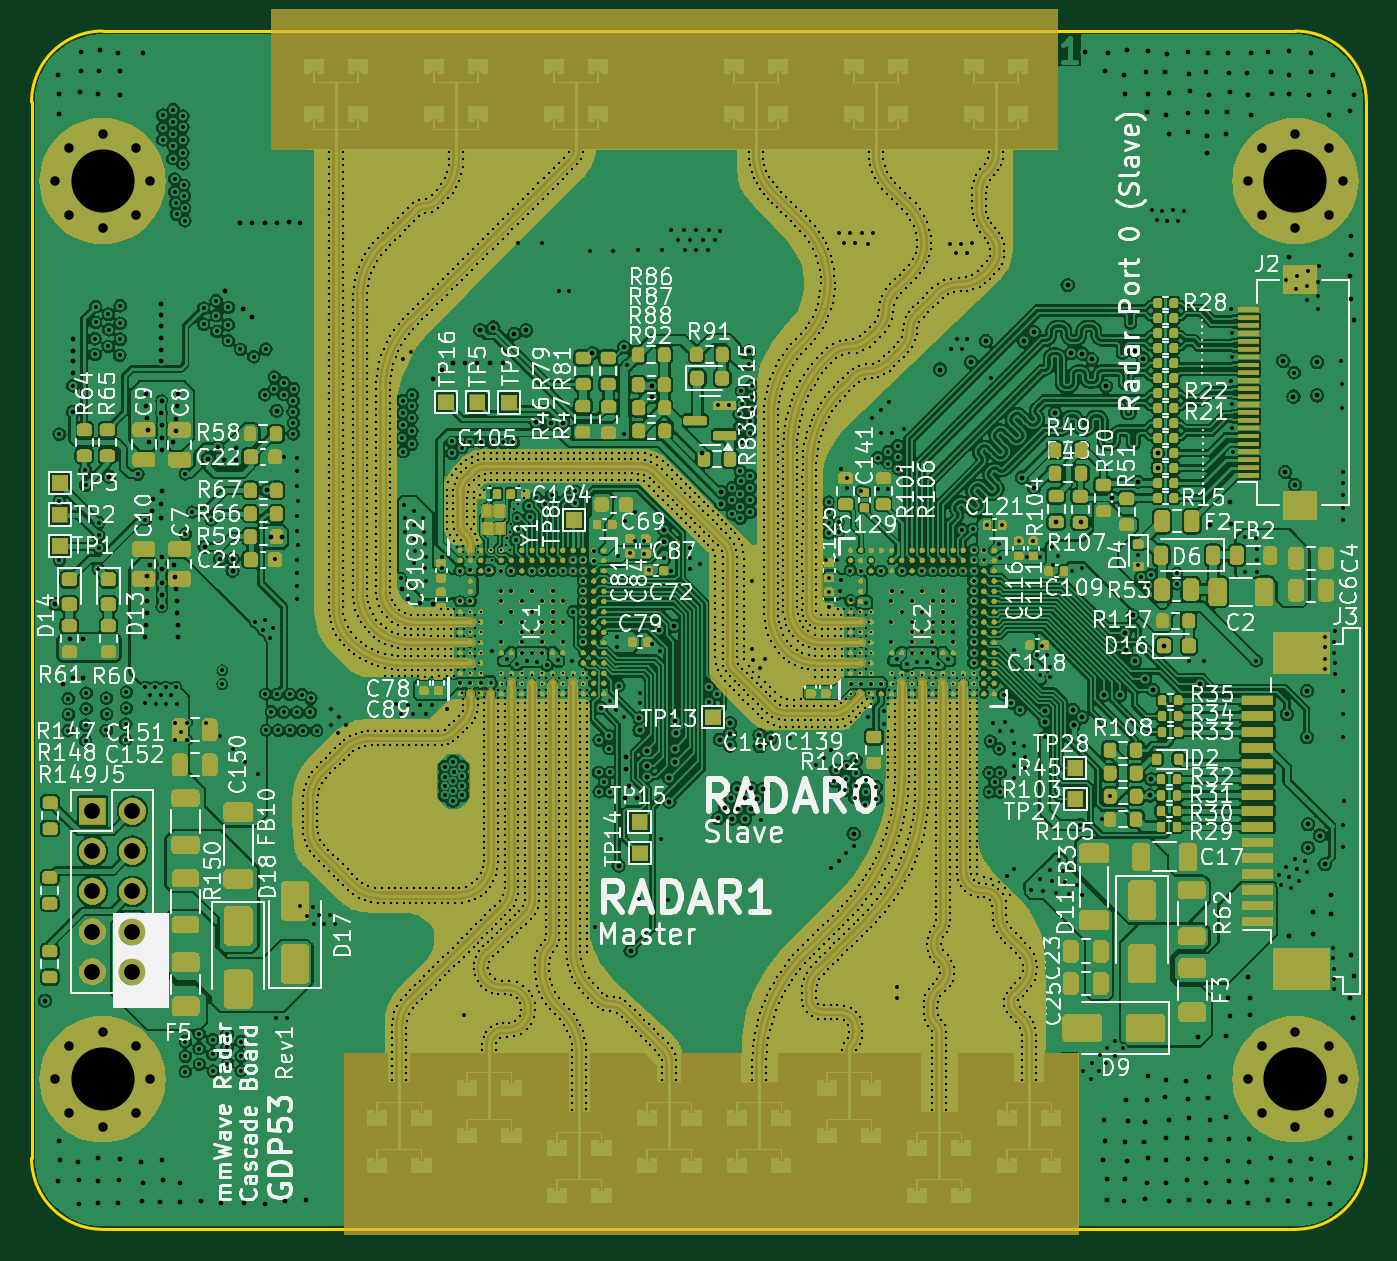
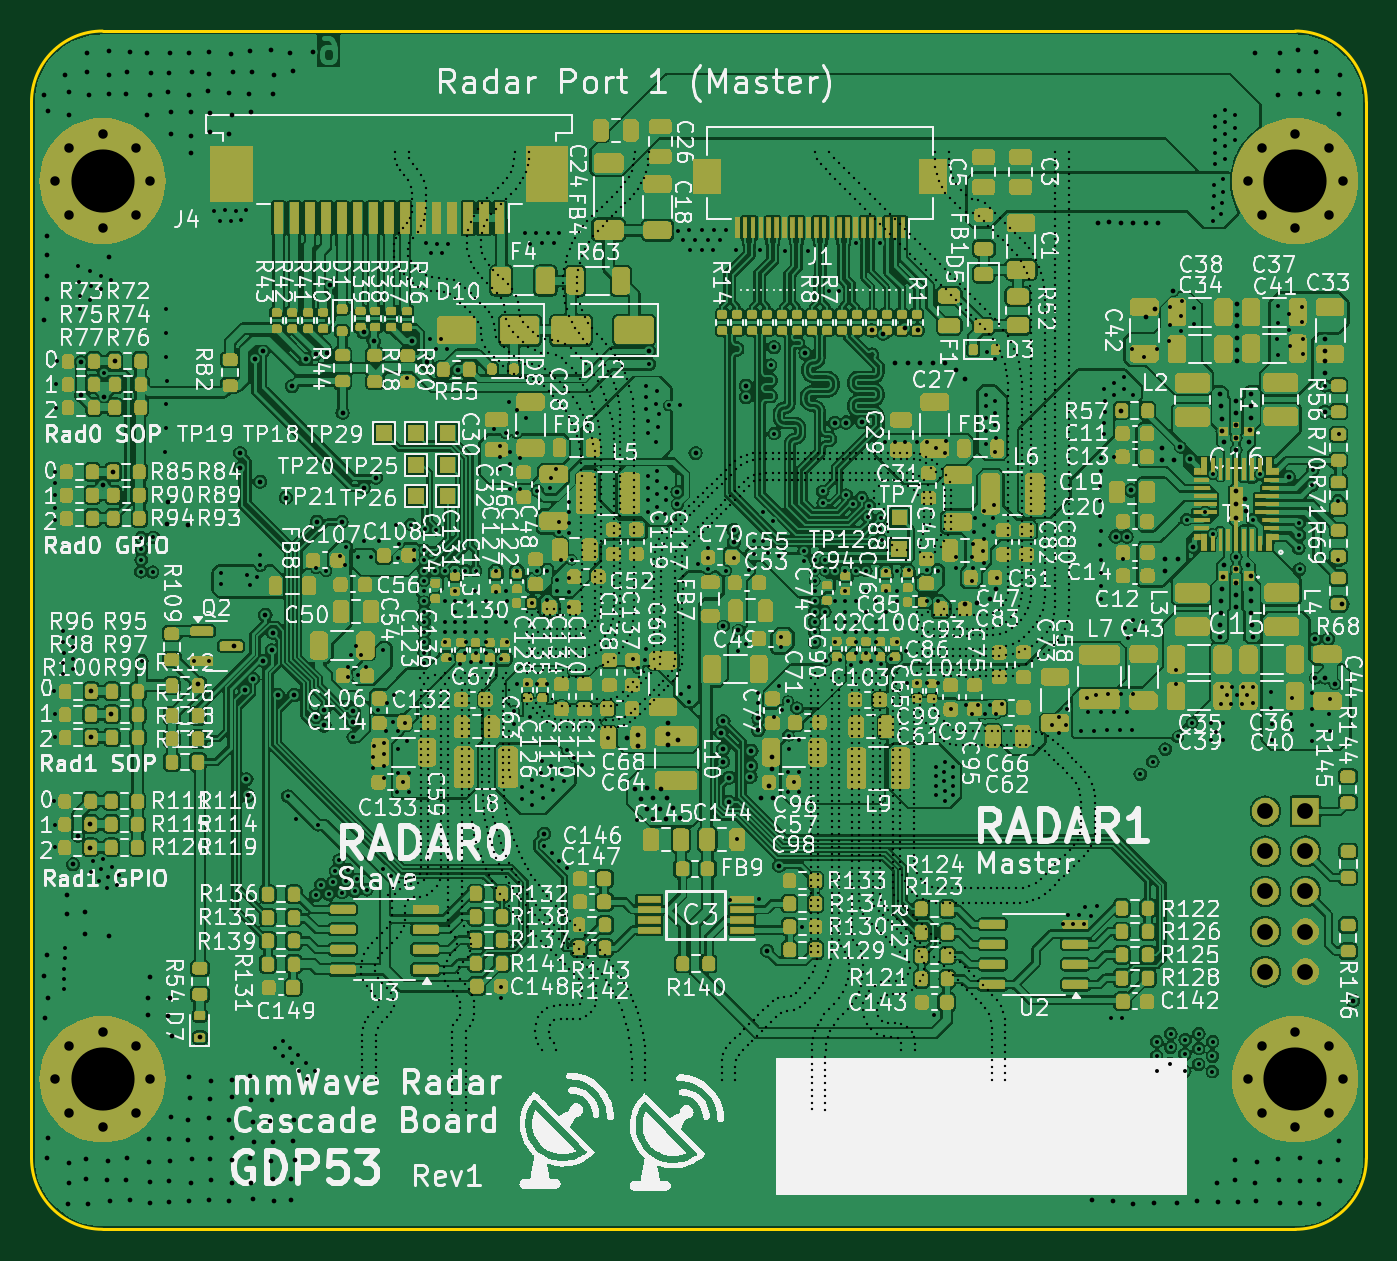
Circuit board: 16 layer files. Board 84.6 x 75.9 mm.
- bottom_copper: AWR2243RadarBoard-B_Cu.gbr (780900 bytes)
- bottom_mask: AWR2243RadarBoard-B_Mask.gbr (293216 bytes)
- paste: AWR2243RadarBoard-B_Paste.gbr (26916 bytes)
- bottom_silk: AWR2243RadarBoard-B_Silkscreen.gbr (607761 bytes)
- outline: AWR2243RadarBoard-Edge_Cuts.gbr (1038 bytes)
- top_copper: AWR2243RadarBoard-F_Cu.gbr (1159368 bytes)
- top_mask: AWR2243RadarBoard-F_Mask.gbr (318944 bytes)
- paste: AWR2243RadarBoard-F_Paste.gbr (22925 bytes)
- top_silk: AWR2243RadarBoard-F_Silkscreen.gbr (362443 bytes)
- inner_copper: AWR2243RadarBoard-In1_Cu.gbr (421553 bytes)
- inner_copper: AWR2243RadarBoard-In2_Cu.gbr (411623 bytes)
- inner_copper: AWR2243RadarBoard-In3_Cu.gbr (825954 bytes)
- inner_copper: AWR2243RadarBoard-In4_Cu.gbr (344280 bytes)
- drill: AWR2243RadarBoard-NPTH.drl (281 bytes)
- drill: AWR2243RadarBoard-PTH.drl (18270 bytes)
- drill: AWR2243RadarBoard-front-in1.drl (47579 bytes)

=== bottom_copper: AWR2243RadarBoard-B_Cu.gbr (780900 bytes, source omitted) ===
=== bottom_mask: AWR2243RadarBoard-B_Mask.gbr (293216 bytes, source omitted) ===
=== paste: AWR2243RadarBoard-B_Paste.gbr (26916 bytes, source omitted) ===
=== bottom_silk: AWR2243RadarBoard-B_Silkscreen.gbr (607761 bytes, source omitted) ===
=== outline: AWR2243RadarBoard-Edge_Cuts.gbr ===
%TF.GenerationSoftware,KiCad,Pcbnew,8.0.6*%
%TF.CreationDate,2024-12-12T06:35:09+00:00*%
%TF.ProjectId,AWR2243RadarBoard,41575232-3234-4335-9261-646172426f61,rev?*%
%TF.SameCoordinates,Original*%
%TF.FileFunction,Profile,NP*%
%FSLAX46Y46*%
G04 Gerber Fmt 4.6, Leading zero omitted, Abs format (unit mm)*
G04 Created by KiCad (PCBNEW 8.0.6) date 2024-12-12 06:35:09*
%MOMM*%
%LPD*%
G01*
G04 APERTURE LIST*
%TA.AperFunction,Profile*%
%ADD10C,0.200000*%
%TD*%
G04 APERTURE END LIST*
D10*
X120052300Y-35000000D02*
X120052300Y-101896000D01*
X40000000Y-30500000D02*
X115552300Y-30500000D01*
X40000000Y-106400000D02*
G75*
G02*
X35500000Y-101900000I0J4500000D01*
G01*
X35500000Y-101896000D02*
X35500000Y-35000000D01*
X115552300Y-30500000D02*
G75*
G02*
X120052300Y-35000000I0J-4500000D01*
G01*
X35500000Y-35000000D02*
G75*
G02*
X40000000Y-30500000I4500000J0D01*
G01*
X115552300Y-106396000D02*
X40000000Y-106396000D01*
X120050000Y-101900000D02*
G75*
G02*
X115550000Y-106400000I-4500000J0D01*
G01*
M02*

=== top_copper: AWR2243RadarBoard-F_Cu.gbr (1159368 bytes, source omitted) ===
=== top_mask: AWR2243RadarBoard-F_Mask.gbr (318944 bytes, source omitted) ===
=== paste: AWR2243RadarBoard-F_Paste.gbr (22925 bytes, source omitted) ===
=== top_silk: AWR2243RadarBoard-F_Silkscreen.gbr (362443 bytes, source omitted) ===
=== inner_copper: AWR2243RadarBoard-In1_Cu.gbr (421553 bytes, source omitted) ===
=== inner_copper: AWR2243RadarBoard-In2_Cu.gbr (411623 bytes, source omitted) ===
=== inner_copper: AWR2243RadarBoard-In3_Cu.gbr (825954 bytes, source omitted) ===
=== inner_copper: AWR2243RadarBoard-In4_Cu.gbr (344280 bytes, source omitted) ===
=== drill: AWR2243RadarBoard-NPTH.drl ===
M48
; DRILL file {KiCad 8.0.6} date 2024-12-12T06:40:47+0000
; FORMAT={-:-/ absolute / metric / decimal}
; #@! TF.CreationDate,2024-12-12T06:40:47+00:00
; #@! TF.GenerationSoftware,Kicad,Pcbnew,8.0.6
; #@! TF.FileFunction,NonPlated,1,6,NPTH
FMAT,2
METRIC
%
G90
G05
M30

=== drill: AWR2243RadarBoard-PTH.drl (18270 bytes, source omitted) ===
=== drill: AWR2243RadarBoard-front-in1.drl (47579 bytes, source omitted) ===
